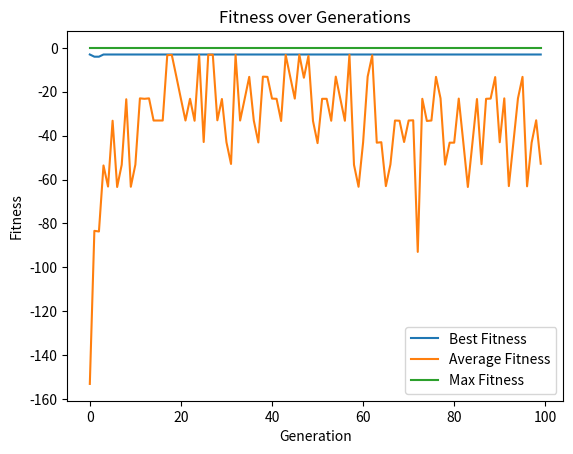

Generate this figure with matplotlib:
import random
import matplotlib.pyplot as plt

class Region:
    def __init__(self, name):
        self.name = name
        self.neighbors = []
        
RegionA = Region("A")
RegionB = Region("B")
RegionC = Region("C")
RegionD = Region("D")
RegionE = Region("E")
RegionF = Region("F")

RegionA.neighbors = [RegionB, RegionC]
RegionB.neighbors = [RegionA, RegionC, RegionD]
RegionC.neighbors = [RegionA, RegionB, RegionD]
RegionD.neighbors = [RegionB, RegionC, RegionE]
RegionE.neighbors = [RegionD]

REGIONS = [RegionA, RegionB, RegionC, RegionD, RegionE, RegionF]


class Map:
    def __init__(self):
        self.regions = REGIONS
        
        self.map = [-1] * len(REGIONS)
        self.colors = range(4)
        
        for i in range(len(REGIONS)):
            self.map[i] = random.choice(self.colors)
        
    def fitness(self):
        conflicts = 0
        used_colors = set()
        
        for i, region in enumerate(self.regions):
            used_colors.add(self.map[i])
            for neighbor in region.neighbors:
                neighbor_index = self.regions.index(neighbor)
                if self.map[i] == self.map[neighbor_index]:
                    conflicts += 1
                    
        conflicts //= 2
        
        return -(conflicts * 100 + len(used_colors))
    
    def print_map(self):
        for i, region in enumerate(self.regions):
            print(f"Region {region.name}: Color {self.map[i]}")
            
            
def start_evolution(population_size=10, generations=100, mutation_rate=0.1):
    best_map = None
    best_fitness_over_time = []
    average_fitness_over_time = []
    population = [Map() for _ in range(population_size)]
    
    for generation in range(generations):
        population.sort(key=lambda m: m.fitness(), reverse=True)
        
        best_fitness_over_time.append(population[0].fitness())
        average_fitness = sum(m.fitness() for m in population) / population_size
        average_fitness_over_time.append(average_fitness)
        
        if best_map is None or population[0].fitness() > best_map.fitness():
            best_map = population[0]
            print(f"Generation {generation}, Best fitness: {best_map.fitness()}")
        
        next_generation = []
        
        while len(next_generation) < population_size:
            parent1 = tournament_selection(population)
            parent2 = tournament_selection(population)
            
            crossover_point = random.randint(1, len(REGIONS) - 2)
            
            # Child 1
            child_map_colors = parent1.map[:crossover_point] + parent2.map[crossover_point:]
            child = Map()
            child.map = child_map_colors
            mutation(child, mutation_rate)
            next_generation.append(child)
            
            # Child 2
            child_map_colors = parent2.map[:crossover_point] + parent1.map[crossover_point:]
            child = Map()
            child.map = child_map_colors
            mutation(child, mutation_rate)
            next_generation.append(child)
            
        population = next_generation
        
    if best_map:
        print("Best map found:")
        best_map.print_map()
        
    plot_fitness(best_fitness_over_time, average_fitness_over_time)
    

def tournament_selection(population, tournament_size=3):
    tournament = random.sample(population, tournament_size)
    return max(tournament, key=lambda board: board.fitness())
        
def mutation(m, mutation_rate):
    for i in range(len(m.regions)):
        if random.random() < mutation_rate:
            m.map[i] = random.choice(m.colors)
        
def plot_fitness(best_fitness_over_time, average_fitness_over_time):
    generations = range(len(best_fitness_over_time))
    plt.plot(generations, best_fitness_over_time, label='Best Fitness')
    plt.plot(generations, average_fitness_over_time, label='Average Fitness')
    plt.plot(generations, [0] * len(generations), label='Max Fitness')
    plt.xlabel('Generation')
    plt.ylabel('Fitness')
    plt.title('Fitness over Generations')
    plt.legend()
    plt.show()
        
if __name__ == "__main__":
    start_evolution()
    
    
    